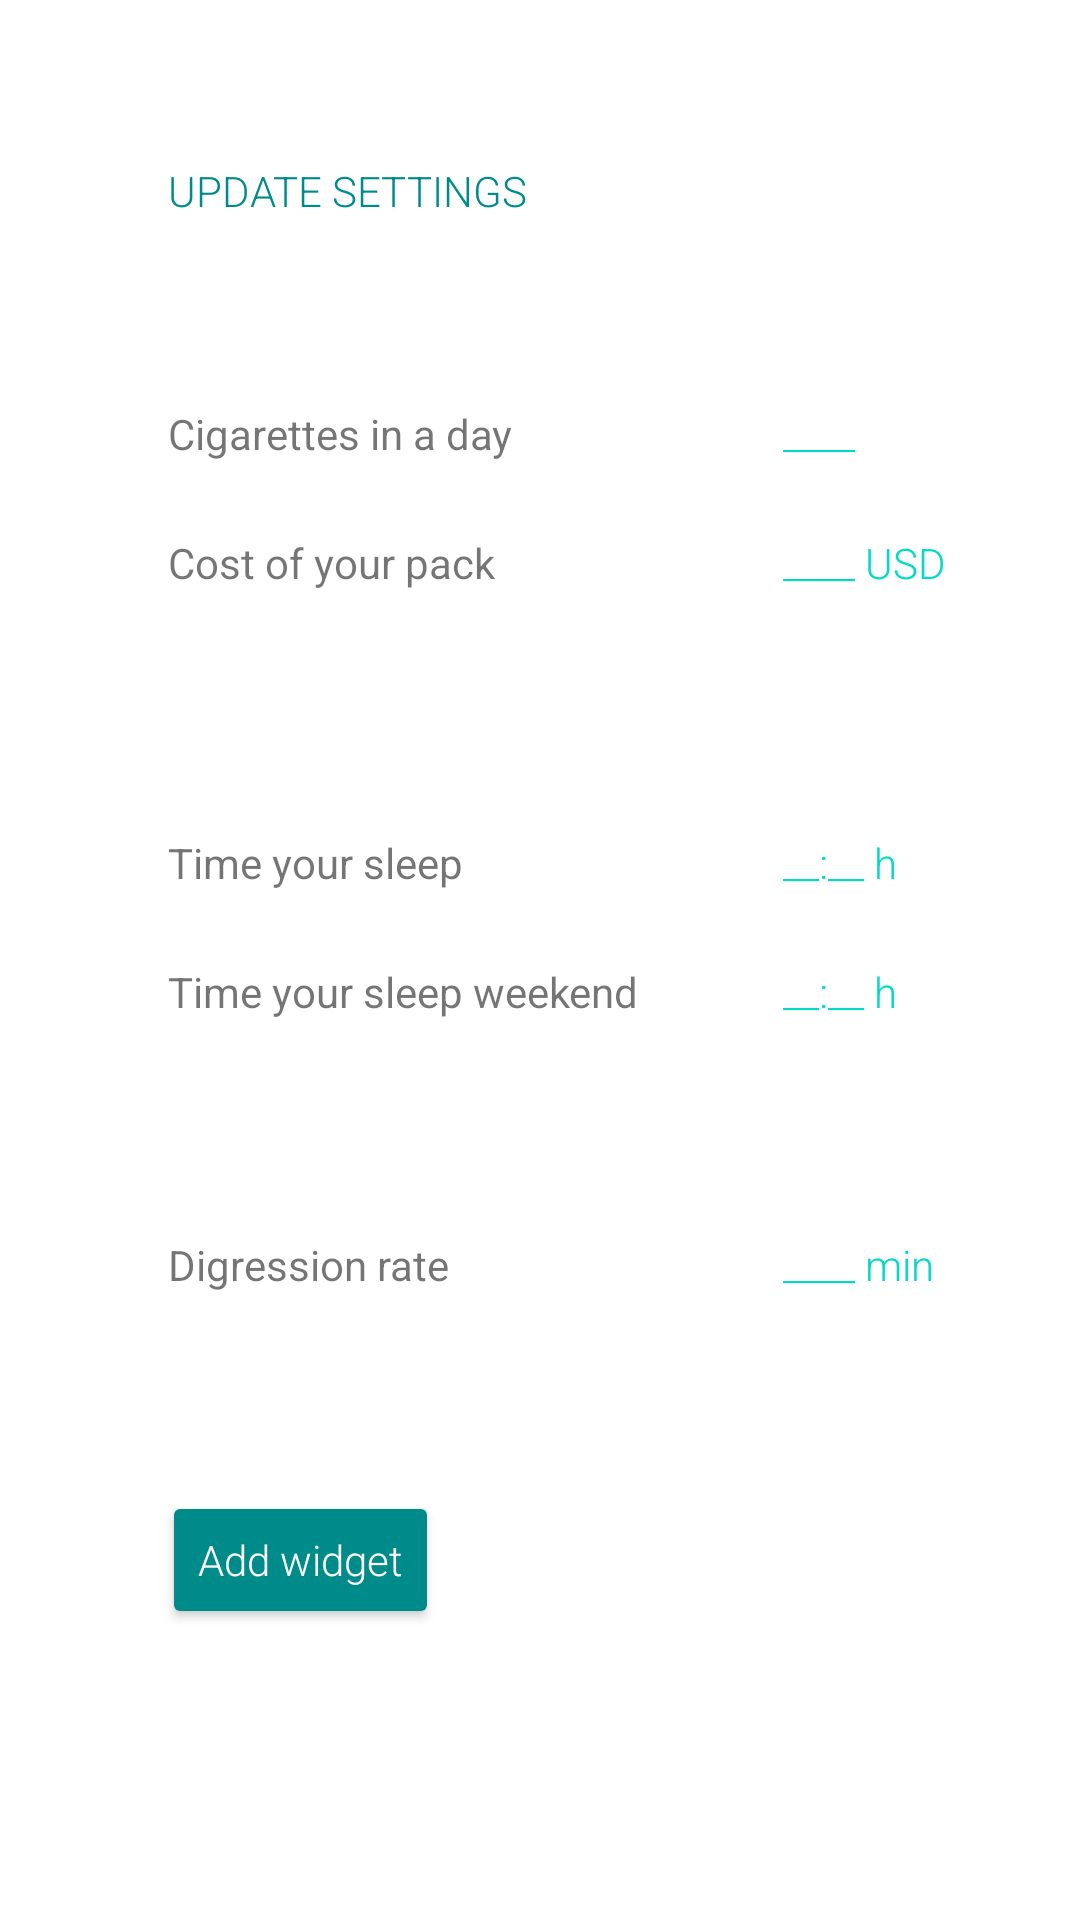

The Android layout XML behind this screen, and the referenced resources:
<!-- AndroidManifest.xml: application theme Theme.SmokeDigression -->
<!-- res/layout/activity_settings.xml -->
<?xml version="1.0" encoding="utf-8"?>
<androidx.constraintlayout.widget.ConstraintLayout xmlns:android="http://schemas.android.com/apk/res/android"
    xmlns:app="http://schemas.android.com/apk/res-auto"
    xmlns:tools="http://schemas.android.com/tools"
    android:layout_width="match_parent"
    android:layout_height="match_parent"
    tools:context=".Settings">

    <LinearLayout
        android:layout_width="match_parent"
        android:layout_height="wrap_content"
        android:gravity="right"
        android:orientation="vertical"
        app:layout_constraintEnd_toEndOf="parent"
        tools:ignore="MissingConstraints">

        <TextView
            android:id="@+id/reset"
            android:layout_width="wrap_content"
            android:layout_height="wrap_content"
            android:layout_gravity="left"
            android:layout_marginLeft="44dp"
            android:layout_marginTop="42dp"
            android:padding="12dp"
            android:fontFamily="sans-serif-light"
            android:text="@string/update_settings"
            android:textColor="@color/main_theme"
            />

        <GridLayout
            android:layout_width="match_parent"
            android:layout_height="wrap_content"
            android:gravity="center"
            android:orientation="horizontal"
            tools:ignore="MissingConstraints">

            <TextView
                android:layout_width="wrap_content"
                android:layout_height="wrap_content"
                android:layout_row="1"
                android:layout_column="0"
                android:layout_marginLeft="44dp"
                android:layout_marginTop="38dp"
                android:layout_marginRight="12dp"
                android:padding="12dp"
                android:text="@string/cig_day" />

            <TextView
                android:id="@+id/cigarette_in_day"
                android:layout_width="wrap_content"
                android:layout_height="wrap_content"
                android:layout_row="1"
                android:layout_column="1"
                android:layout_gravity="left"
                android:layout_marginLeft="24dp"
                android:layout_marginTop="38dp"
                android:fontFamily="sans-serif-light"
                android:ems="4"
                android:text="____ "
                android:textColor="@color/teal_200" />

            <TextView
                android:layout_width="wrap_content"
                android:layout_height="wrap_content"
                android:layout_row="2"
                android:layout_column="0"
                android:layout_marginLeft="44dp"
                android:layout_marginRight="12dp"
                android:padding="12dp"
                android:text="@string/cost_pack" />

            <TextView
                android:id="@+id/cost_of_pack"
                android:layout_width="wrap_content"
                android:layout_height="40dp"
                android:layout_row="2"
                android:layout_column="1"
                android:layout_gravity="left"
                android:layout_marginLeft="24dp"
                android:layout_marginTop="0dp"
                android:fontFamily="sans-serif-light"
                android:ems="4"
                android:text="@string/cost_of_pack"
                android:textColor="@color/teal_200" />

            <TextView
                android:layout_width="wrap_content"
                android:layout_height="48dp"
                android:layout_row="4"
                android:layout_column="0"
                android:layout_marginLeft="36dp"
                android:layout_marginRight="12dp"
                android:padding="12dp"
                android:text="" />

            <TextView
                android:layout_width="wrap_content"
                android:layout_height="wrap_content"
                android:layout_row="5"
                android:layout_column="0"
                android:layout_marginLeft="44dp"
                android:layout_marginRight="12dp"
                android:padding="12dp"
                android:text="@string/time_sleep" />

            <TextView
                android:id="@+id/work_sleep"
                android:layout_width="wrap_content"
                android:layout_height="wrap_content"
                android:layout_row="5"
                android:layout_column="1"
                android:layout_gravity="left"
                android:layout_marginLeft="24dp"
                android:fontFamily="sans-serif-light"
                android:text="__:__ h"
                android:textColor="@color/teal_200" />

            <TextView
                android:layout_width="wrap_content"
                android:layout_height="wrap_content"
                android:layout_row="6"
                android:layout_column="0"
                android:layout_marginLeft="44dp"
                android:layout_marginRight="12dp"
                android:padding="12dp"
                android:text="@string/time_sleep_w" />

            <TextView
                android:id="@+id/weeknd_sleep"
                android:layout_width="wrap_content"
                android:layout_height="wrap_content"
                android:layout_row="6"
                android:layout_column="1"
                android:layout_gravity="left"
                android:layout_marginLeft="24dp"
                android:fontFamily="sans-serif-light"
                android:text="__:__ h"
                android:textColor="@color/teal_200" />

            <TextView
                android:layout_width="wrap_content"
                android:layout_height="48dp"
                android:layout_row="7"
                android:layout_column="0"
                android:layout_marginLeft="36dp"
                android:layout_marginRight="12dp"
                android:padding="12dp"
                android:text="" />

            <TextView
                android:layout_width="wrap_content"
                android:layout_height="wrap_content"
                android:layout_row="8"
                android:layout_column="0"
                android:layout_marginLeft="44dp"
                android:layout_marginRight="12dp"
                android:padding="12dp"
                android:text="@string/dig_rate" />

            <TextView
                android:id="@+id/temp"
                android:layout_width="wrap_content"
                android:layout_height="wrap_content"
                android:layout_row="8"
                android:layout_column="1"
                android:layout_gravity="left"
                android:layout_marginLeft="24dp"
                android:fontFamily="sans-serif-light"
                android:text="____ min"
                android:textColor="@color/teal_200" />

            <Button
                android:id="@+id/button_done"
                android:layout_width="wrap_content"
                android:layout_height="46dp"
                android:layout_row="10"
                android:layout_column="0"
                android:layout_gravity="center_vertical"
                android:layout_marginLeft="54dp"
                android:layout_marginTop="54dp"
                android:backgroundTint="#008B8B"
                android:fontFamily="sans-serif-light"
                android:textAllCaps="false"
                android:text="@string/add_widget"
                android:textColor="@color/white" />
        </GridLayout>

        <GridLayout
            android:layout_width="match_parent"
            android:layout_height="wrap_content"
            android:gravity="center"
            android:orientation="horizontal"
            tools:ignore="MissingConstraints">

        </GridLayout>
    </LinearLayout>

</androidx.constraintlayout.widget.ConstraintLayout>
<!-- resources referenced by this layout -->
<resources>
  <color name="main_theme">#008B8B</color>
  
      .
  <color name="teal_200">#FF03DAC5</color>
  <color name="white">#FFFFFFFF</color>
  <string name="add_widget">Add widget</string>
  <string name="cig_day">Cigarettes in a day</string>
  <string name="cost_of_pack">____ USD</string>
  <string name="cost_pack">Cost of your pack</string>
  <string name="dig_rate">Digression rate</string>
  <string name="time_sleep">Time your sleep</string>
  <string name="time_sleep_w">Time your sleep weekend</string>
  <string name="update_settings">UPDATE SETTINGS</string>
  <style name="Theme.SmokeDigression" parent="Theme.MaterialComponents.DayNight.DarkActionBar">
          
          <item name="colorPrimary">#008B8B</item>
          <item name="colorPrimaryVariant">#008B8B</item>
          <item name="colorOnPrimary">@color/white</item>
          
          <item name="colorSecondary">@color/teal_200</item>
          <item name="colorSecondaryVariant">@color/teal_700</item>
          <item name="colorOnSecondary">@color/black</item>
          
          <item name="android:statusBarColor" tools:targetApi="l">?attr/colorPrimaryVariant</item>
          
      </style>
  <color name="teal_700">#FF018786</color>
  <color name="black">#FF000000</color>
</resources>
